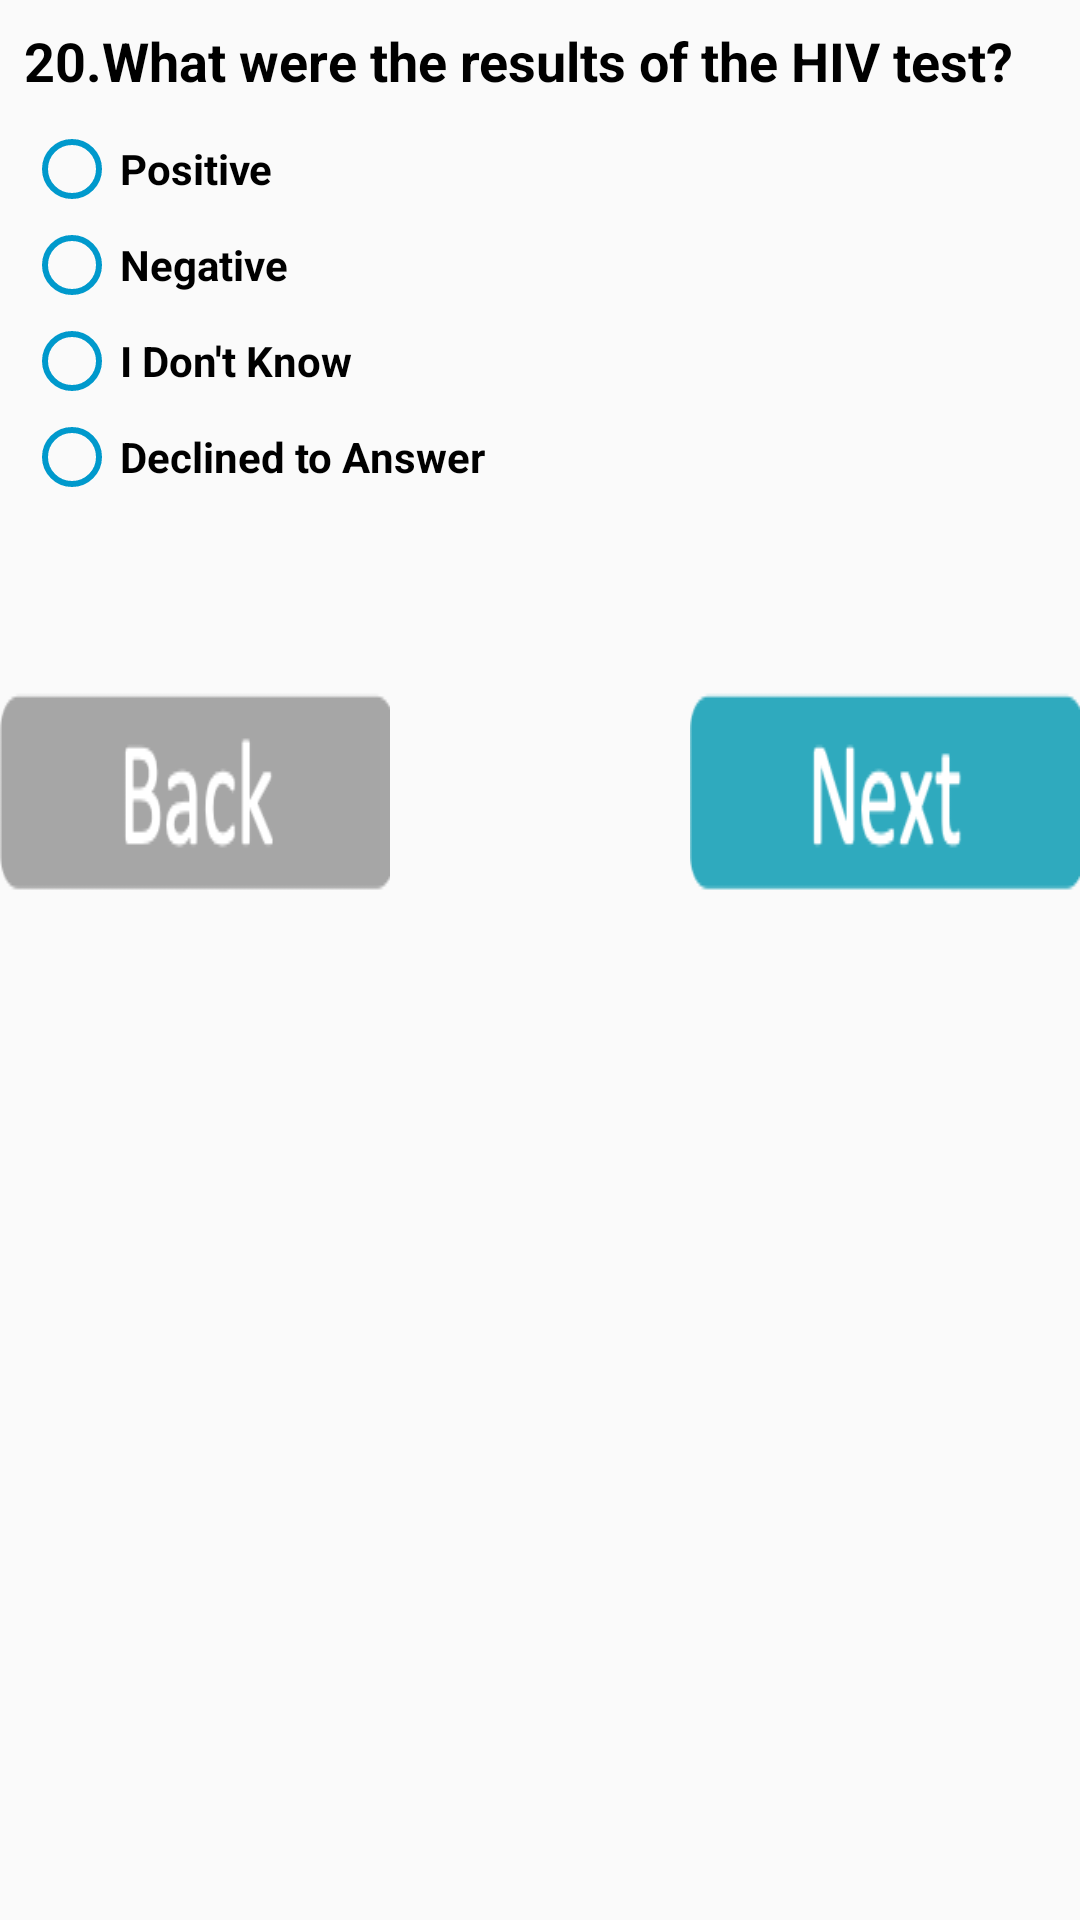

Produce the Android XML layout that renders to this screen, including the resource entries it uses.
<!-- AndroidManifest.xml: application theme AppTheme -->
<!-- res/layout/activity_new_client14.xml -->
<?xml version="1.0" encoding="utf-8"?>
<androidx.coordinatorlayout.widget.CoordinatorLayout xmlns:android="http://schemas.android.com/apk/res/android"
    xmlns:app="http://schemas.android.com/apk/res-auto"
    xmlns:tools="http://schemas.android.com/tools"
    android:layout_width="match_parent"
    android:layout_height="match_parent"
    tools:context=".NewClient1">
    <LinearLayout
        android:layout_width="match_parent"
        android:layout_height="match_parent"
        android:orientation="vertical">

        <TextView
            android:id="@+id/textView16"
            android:layout_width="wrap_content"
            android:layout_height="wrap_content"
            android:layout_marginStart="8dp"
            android:layout_marginLeft="8dp"
            android:layout_marginTop="8dp"
            android:layout_marginEnd="8dp"
            android:layout_marginRight="8dp"
            android:text="20.What were the results of the HIV test?"
            android:textSize="18sp"
            android:textColor="@android:color/black"
            android:textStyle="bold"
            app:layout_constraintEnd_toEndOf="parent"
            app:layout_constraintHorizontal_bias="0.0"
            app:layout_constraintStart_toStartOf="parent"
            app:layout_constraintTop_toTopOf="parent" />

        <RadioGroup xmlns:android="http://schemas.android.com/apk/res/android"
            android:id="@+id/radioGroup4"
            android:layout_width="match_parent"
            android:layout_height="wrap_content"
            android:layout_marginStart="8dp"
            android:layout_marginLeft="8dp"
            android:layout_marginTop="8dp"
            android:layout_marginEnd="8dp"
            android:layout_marginRight="8dp"
            android:layout_marginBottom="8dp"
            android:orientation="vertical"
            app:layout_constraintBottom_toBottomOf="parent"
            app:layout_constraintEnd_toEndOf="parent"
            app:layout_constraintHorizontal_bias="0.0"
            app:layout_constraintStart_toStartOf="parent"
            app:layout_constraintTop_toBottomOf="@+id/textView16"
            app:layout_constraintVertical_bias="0.029">

            <RadioButton
                android:id="@+id/radio_10"
                android:layout_width="wrap_content"
                android:layout_height="wrap_content"
                android:text="Positive"
                android:textStyle="bold"
                android:textColor="@android:color/black"
                android:buttonTint="@android:color/holo_blue_dark"
                />

            <RadioButton
                android:id="@+id/radio_11"
                android:layout_width="wrap_content"
                android:layout_height="wrap_content"
                android:text="Negative"
                android:textStyle="bold"
                android:textColor="@android:color/black"
                android:buttonTint="@android:color/holo_blue_dark"
                />

            <RadioButton
                android:id="@+id/radio_12"
                android:layout_width="wrap_content"
                android:layout_height="wrap_content"
                android:text="I Don't Know"
                android:textStyle="bold"
                android:textColor="@android:color/black"
                android:buttonTint="@android:color/holo_blue_dark"

                />

            <RadioButton
                android:id="@+id/radio_13"
                android:layout_width="wrap_content"
                android:layout_height="wrap_content"
                android:text="Declined to Answer"
                android:textStyle="bold"
                android:textColor="@android:color/black"
                android:buttonTint="@android:color/holo_blue_dark"
                />
        </RadioGroup>

        <RelativeLayout
            android:id="@+id/relativeLayoutpage3"
            android:layout_width="fill_parent"
            android:layout_height="wrap_content"
            android:layout_marginTop="40dp"
            >

            <Button
                android:id="@+id/buttonclientback"
                android:layout_width="130dp"
                android:layout_height="106dp"
                android:background="@drawable/addclientback"
                android:layout_alignParentLeft="true"
                android:onClick="onClickBack"
                />

            <Button
                android:id="@+id/buttonclientnext"
                android:layout_width="130dp"
                android:layout_height="106dp"
                android:background="@drawable/addclientnext"
                android:layout_alignParentRight="true"
                android:onClick="onClickNext"
                />

        </RelativeLayout>


    </LinearLayout>

</androidx.coordinatorlayout.widget.CoordinatorLayout>
<!-- resources referenced by this layout -->
<resources>
  <!-- drawable addclientback: png bitmap (drawable, 3366 bytes) -->
  <!-- drawable addclientnext: png bitmap (drawable, 3834 bytes) -->
  <style name="AppTheme" parent="Theme.AppCompat.Light.DarkActionBar">
          
          <item name="colorPrimary">@color/colorPrimary</item>
          <item name="colorPrimaryDark">@color/colorPrimaryDark</item>
          <item name="colorAccent">@color/colorAccent</item>
          <item name="checkboxStyle">@color/checkBoxChecked</item>
      </style>
  <color name="colorPrimary">#008577</color>
  <color name="colorPrimaryDark">#00574B</color>
  <color name="colorAccent">#D81B60</color>
  <color name="checkBoxChecked">#33b5e5</color>
</resources>
